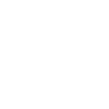
t = 0.00 s
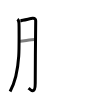
t = 2.50 s
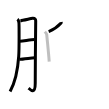
t = 5.25 s
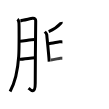
t = 7.75 s
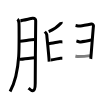
t = 10.50 s
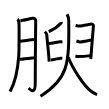
t = 13.00 s

The animated SVG that drew these frames (rendered in a browser with its animation timeline set to each time). Animation: 13 SMIL elements (animate=13); one cycle of 13.00 s.

<svg width="109px" height="109px" viewBox="0 0 px 109px" xmlns="http://www.w3.org/2000/svg" xmlns:xlink="http://www.w3.org/1999/xlink" xml:space="preserve" version="1.1"  baseProfile="full">
<path d="M17.42,19.25c1.33,1,1.33,2.56,1.5,3.5c0.17,0.94,0.34,25.46-0.19,33.32c-0.65,9.66-3.06,25.25-8.64,35.34" style="fill:none;stroke:black;stroke-width:3;opacity:0">
  <animate attributeType="CSS" attributeName="opacity" from="0" to="1" begin="0s" dur="1s" repeatCount="Indefinite" fill="freeze" />
</path>
<path d="M20.32,20.65c1.88-0.06,10.86-2.26,12.25-2.39c2.5-0.22,3.13,1.26,3.13,2.58c0,3.13-0.47,44.76-0.47,62.52c0,12.21-5.05,6.18-6.65,4.72" style="fill:none;stroke:black;stroke-width:3;opacity:0">
  <animate attributeType="CSS" attributeName="opacity" from="0" to="1" begin="1s" dur="1s" repeatCount="Indefinite" fill="freeze" />
</path>
<path d="M19.99,41.19c3.93-0.29,11.13-1.69,14.58-1.71" style="fill:none;stroke:black;stroke-width:3;opacity:0">
  <animate attributeType="CSS" attributeName="opacity" from="0" to="1" begin="2s" dur="1s" repeatCount="Indefinite" fill="freeze" />
</path>
<path d="M19.43,59.27c3.49-0.08,10.71-1.21,15.45-1.61" style="fill:none;stroke:black;stroke-width:3;opacity:0">
  <animate attributeType="CSS" attributeName="opacity" from="0" to="1" begin="3s" dur="1s" repeatCount="Indefinite" fill="freeze" />
</path>
<path d="M61.24,21.98c0.04,0.23-0.19,1.11-0.41,1.35c-2.88,3.22-5.57,5.65-12.14,8.22" style="fill:none;stroke:black;stroke-width:3;opacity:0">
  <animate attributeType="CSS" attributeName="opacity" from="0" to="1" begin="4s" dur="1s" repeatCount="Indefinite" fill="freeze" />
</path>
<path d="M44.75,31.75c1,1,1.86,1.47,2,3c0.5,5.59,1.95,19.22,2.45,26.79" style="fill:none;stroke:black;stroke-width:3;opacity:0">
  <animate attributeType="CSS" attributeName="opacity" from="0" to="1" begin="5s" dur="1s" repeatCount="Indefinite" fill="freeze" />
</path>
<path d="M48.77,43.77c2.82-0.4,10.29-2.05,10.96-2.05s2.14,0.19,2.68,0.19" style="fill:none;stroke:black;stroke-width:3;opacity:0">
  <animate attributeType="CSS" attributeName="opacity" from="0" to="1" begin="6s" dur="1s" repeatCount="Indefinite" fill="freeze" />
</path>
<path d="M50.95,59.89c2.58-0.31,8.8-1.58,9.41-1.58c0.61,0,1.48,0,1.97,0" style="fill:none;stroke:black;stroke-width:3;opacity:0">
  <animate attributeType="CSS" attributeName="opacity" from="0" to="1" begin="7s" dur="1s" repeatCount="Indefinite" fill="freeze" />
</path>
<path d="M75.58,25.42c0.77,0.17,3.09,0.67,4.17,0.67c1.07,0,10.35-1.85,11.57-2.02s2.24,0.83,2.14,1.85c-0.92,9.78-2.56,32.32-2.72,33" style="fill:none;stroke:black;stroke-width:3;opacity:0">
  <animate attributeType="CSS" attributeName="opacity" from="0" to="1" begin="8s" dur="1s" repeatCount="Indefinite" fill="freeze" />
</path>
<path d="M76.42,40.92c0.7,0.18,2.52,1,3.5,1c0.98,0,10.05-1.65,11.17-1.83" style="fill:none;stroke:black;stroke-width:3;opacity:0">
  <animate attributeType="CSS" attributeName="opacity" from="0" to="1" begin="9s" dur="1s" repeatCount="Indefinite" fill="freeze" />
</path>
<path d="M75.42,56.08c0.77,0.19,1.59,0.5,2.67,0.5c1.07,0,10.96-0.76,12.18-0.96" style="fill:none;stroke:black;stroke-width:3;opacity:0">
  <animate attributeType="CSS" attributeName="opacity" from="0" to="1" begin="10s" dur="1s" repeatCount="Indefinite" fill="freeze" />
</path>
<path d="M67.08,14.25c0.93,1.84,1.63,3.34,1.67,6.17c0.53,44.45-0.78,58.71-28.25,75.75" style="fill:none;stroke:black;stroke-width:3;opacity:0">
  <animate attributeType="CSS" attributeName="opacity" from="0" to="1" begin="11s" dur="1s" repeatCount="Indefinite" fill="freeze" />
</path>
<path d="M68.19,57.25c3.91,9.77,15.06,28.47,23.28,34.25c1.64,1.16,4.23,2.64,5.61,3.09" style="fill:none;stroke:black;stroke-width:3;opacity:0">
  <animate attributeType="CSS" attributeName="opacity" from="0" to="1" begin="12s" dur="1s" repeatCount="Indefinite" fill="freeze" />
</path>
</svg>
